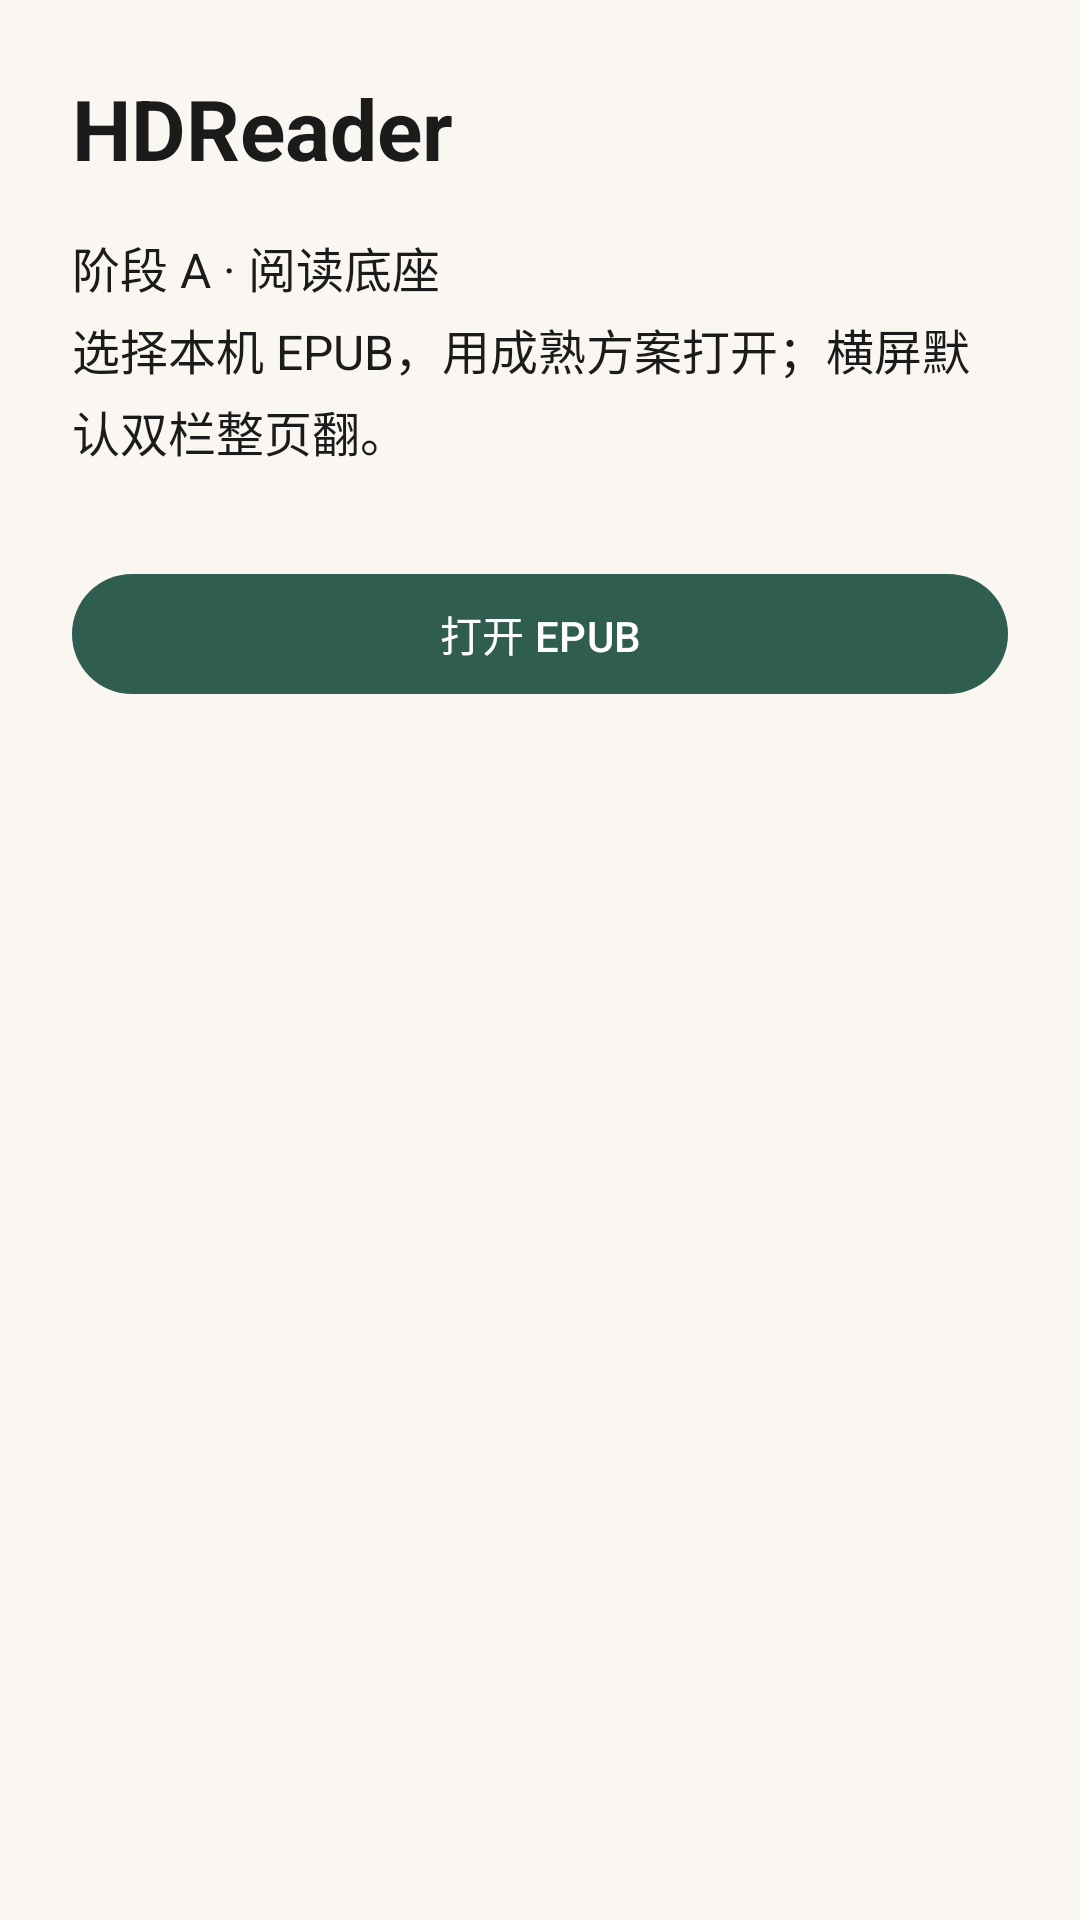

The Android layout XML behind this screen, and the referenced resources:
<!-- AndroidManifest.xml: application theme Theme.HDReader -->
<!-- res/layout/activity_main.xml -->
<?xml version="1.0" encoding="utf-8"?>
<androidx.constraintlayout.widget.ConstraintLayout xmlns:android="http://schemas.android.com/apk/res/android"
    xmlns:app="http://schemas.android.com/apk/res-auto"
    android:layout_width="match_parent"
    android:layout_height="match_parent"
    android:background="@color/hd_surface"
    android:padding="24dp">

    <TextView
        android:id="@+id/title"
        android:layout_width="0dp"
        android:layout_height="wrap_content"
        android:text="@string/app_name"
        android:textColor="@color/hd_on_surface"
        android:textSize="28sp"
        android:textStyle="bold"
        app:layout_constraintEnd_toEndOf="parent"
        app:layout_constraintStart_toStartOf="parent"
        app:layout_constraintTop_toTopOf="parent" />

    <TextView
        android:id="@+id/hint"
        android:layout_width="0dp"
        android:layout_height="wrap_content"
        android:layout_marginTop="16dp"
        android:lineSpacingExtra="4dp"
        android:text="@string/stage_a_hint"
        android:textColor="@color/hd_on_surface"
        android:textSize="16sp"
        app:layout_constraintEnd_toEndOf="parent"
        app:layout_constraintStart_toStartOf="parent"
        app:layout_constraintTop_toBottomOf="@id/title" />

    <com.google.android.material.button.MaterialButton
        android:id="@+id/btnOpenEpub"
        android:layout_width="0dp"
        android:layout_height="wrap_content"
        android:layout_marginTop="32dp"
        android:text="@string/open_epub"
        app:layout_constraintEnd_toEndOf="parent"
        app:layout_constraintStart_toStartOf="parent"
        app:layout_constraintTop_toBottomOf="@id/hint" />

    <TextView
        android:id="@+id/status"
        android:layout_width="0dp"
        android:layout_height="wrap_content"
        android:layout_marginTop="16dp"
        android:textColor="@color/hd_on_surface"
        android:textSize="14sp"
        app:layout_constraintEnd_toEndOf="parent"
        app:layout_constraintStart_toStartOf="parent"
        app:layout_constraintTop_toBottomOf="@id/btnOpenEpub" />

</androidx.constraintlayout.widget.ConstraintLayout>
<!-- resources referenced by this layout -->
<resources>
  <color name="hd_on_surface">#1B1B1B</color>
  <color name="hd_surface">#FAF7F2</color>
  <string name="app_name">HDReader</string>
  <string name="open_epub">打开 EPUB</string>
  <string name="stage_a_hint">阶段 A · 阅读底座\n选择本机 EPUB，用成熟方案打开；横屏默认双栏整页翻。</string>
  <style name="Theme.HDReader" parent="Theme.Material3.DayNight.NoActionBar">
          <item name="colorPrimary">@color/hd_primary</item>
          <item name="colorPrimaryContainer">@color/hd_primary_container</item>
          <item name="android:statusBarColor">@color/hd_primary</item>
          <item name="android:navigationBarColor">@color/hd_surface</item>
      </style>
  <color name="hd_primary">#2F5D50</color>
  <color name="hd_primary_container">#D4E8DF</color>
</resources>
